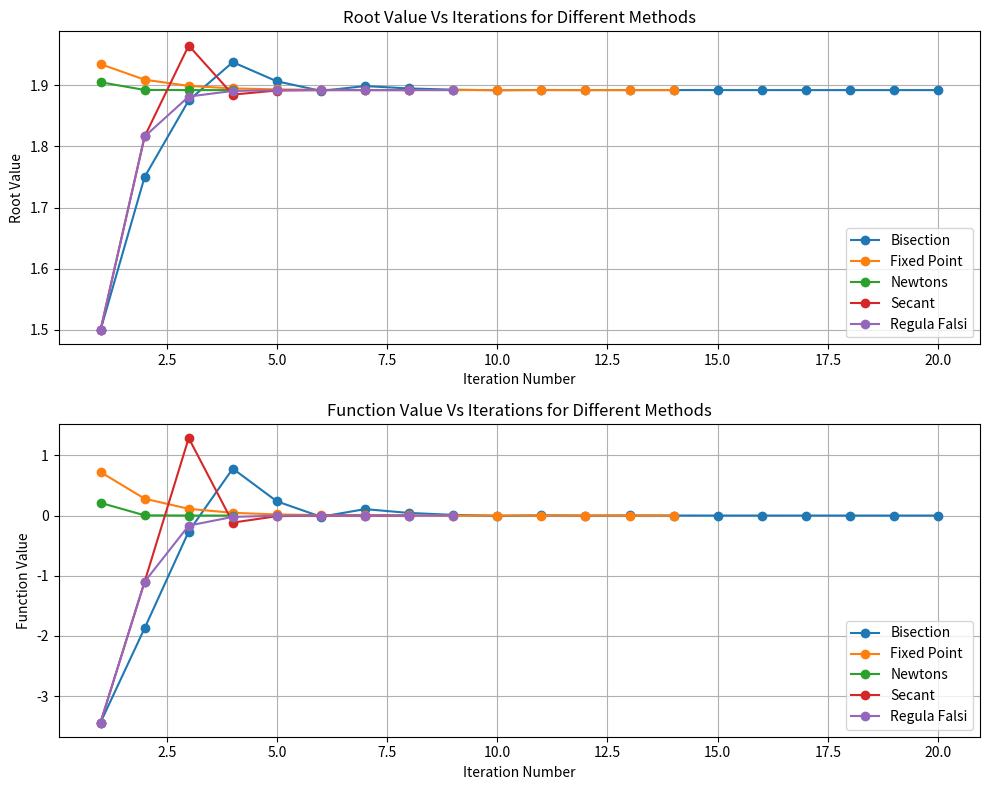

Generate this figure with matplotlib:
import matplotlib.pyplot as plt

def func(x):
    return (x*x*x*x - 11*x + 8)

def g1(x):
    return (11*x -8)**.25

def df(x):
     return (4*x*x*x - 11)

def bisection(a, b, tol, no):
    fa = func(a)
    iteration_numbers = []  
    root_values = [] 
    function_values = []  
    
    i = 1
    while i <= no:
        p = a + (b - a) / 2
        fp = func(p)
        iteration_numbers.append(i)   
        root_values.append(p)      
        function_values.append(fp)  

        if fp == 0 or (b - a) / 2 < tol:
            print("Bisection: The value of root is: %.5f" % p)
            break
        else:
            i = i + 1
            if fa * fp > 0:
                a = p
                fa = fp
            else:
                b = p
    else:
        print("Bisection: Method failed to converge within the specified number of iterations = %.0f" % no)
    
    axs[0].plot(iteration_numbers, root_values, marker='o', label='Bisection')
    axs[1].plot(iteration_numbers,function_values,marker='o',label='Bisection')


def fixedpoint(x0, tol, no):
    i = 1
    iteration_numbers = []  
    root_values = []     
    function_values =[]  
    while i <= no:
        x1 = g1(x0)
        iteration_numbers.append(i)   
        root_values.append(x1) 
        function_values.append(func(x1))  
        if abs(x1 - x0) < tol:
            print("Fixed Point: The value of root is: %.5f" % x1)
            break
        else:
            x0 = x1
            i = i + 1
    else:
        print("Fixed Point: Method failed to converge within the specified number of iterations = %.0f" % no)
    
    axs[0].plot(iteration_numbers, root_values, marker='o', label='Fixed Point')
    axs[1].plot(iteration_numbers,function_values,marker='o',label='Fixed Point')


def newtonsmethod(x0, tol, no):
    i = 1
    iteration_numbers = []  
    root_values = []   
    function_values = []    
    while i <= no:
        x1 = x0 - func(x0) / df(x0)
        iteration_numbers.append(i)   
        root_values.append(x1)   
        function_values.append(func(x1))
        if abs(x1 - x0) < tol:
            print("Newton's Method: The value of root is: %.5f" % x1)
            break
        else:
            x0 = x1
            i = i + 1
    else:
        print("Newton's Method: Method failed to converge within the specified number of iterations = %.0f" % no)
    
    axs[0].plot(iteration_numbers, root_values, marker='o', label='Newtons')
    axs[1].plot(iteration_numbers,function_values,marker='o',label='Newtons')


def secantmethod(x0, x1, tol, no):
    i = 1
    iteration_numbers = []  
    root_values = []    
    function_values=[]   
    while i <= no:
        x2 = x1 - (func(x1) * (x1 - x0)) / (func(x1) - func(x0))
        iteration_numbers.append(i)   
        root_values.append(x2)   
        function_values.append(func(x2))
        if abs(x2 - x1) < tol:
            print("Secant Method: The value of root is: %.5f" % x2)
            break
        else:
            x0 = x1
            x1 = x2
            i = i + 1
    else:
        print("Secant Method: Method failed to converge within the specified number of iterations = %.0f" % no)
    
    axs[0].plot(iteration_numbers, root_values, marker='o', label='Secant')
    axs[1].plot(iteration_numbers,function_values,marker='o',label='Secant')


def regulafalsi(x0, x1, tol, no):
    i = 1
    iteration_numbers = []  
    root_values = []     
    function_values = []  
    while i <= no:
        x2 = x1 - (func(x1) * (x1 - x0)) / (func(x1) - func(x0))
        iteration_numbers.append(i)   
        root_values.append(x2)   
        function_values.append(func(x2))
        if abs(x2 - x1) < tol or abs(x2 - x0) < tol:
            print("Regula Falsi: The value of root is: %.5f" % x2)
            break
        else:
            i = i + 1
            if func(x2) * func(x1) < 0:
                x0 = x2
            else:
                x1 = x2
    
    else:
        print("Regula Falsi: Method failed to converge within the specified number of iterations = %.0f" % no)
    
    axs[0].plot(iteration_numbers, root_values, marker='o', label='Regula Falsi')
    axs[1].plot(iteration_numbers,function_values,marker='o',label='Regula Falsi')



a = 1
b = 2
tol = 0.000001
no = 100

fig, axs = plt.subplots(2, 1, figsize=(10, 8))

bisection(a, b, tol, no)
fixedpoint(b, tol, no)
newtonsmethod(b, tol, no)
secantmethod(a, b, tol, no)
regulafalsi(a, b, tol, no)

axs[0].set_xlabel('Iteration Number')
axs[0].set_ylabel('Root Value')
axs[0].set_title('Root Value Vs Iterations for Different Methods')
axs[0].legend()
axs[0].grid(True)

axs[1].set_xlabel('Iteration Number')
axs[1].set_ylabel('Function Value')
axs[1].set_title('Function Value Vs Iterations for Different Methods')
axs[1].legend()
axs[1].grid(True)

plt.tight_layout()
plt.show()

